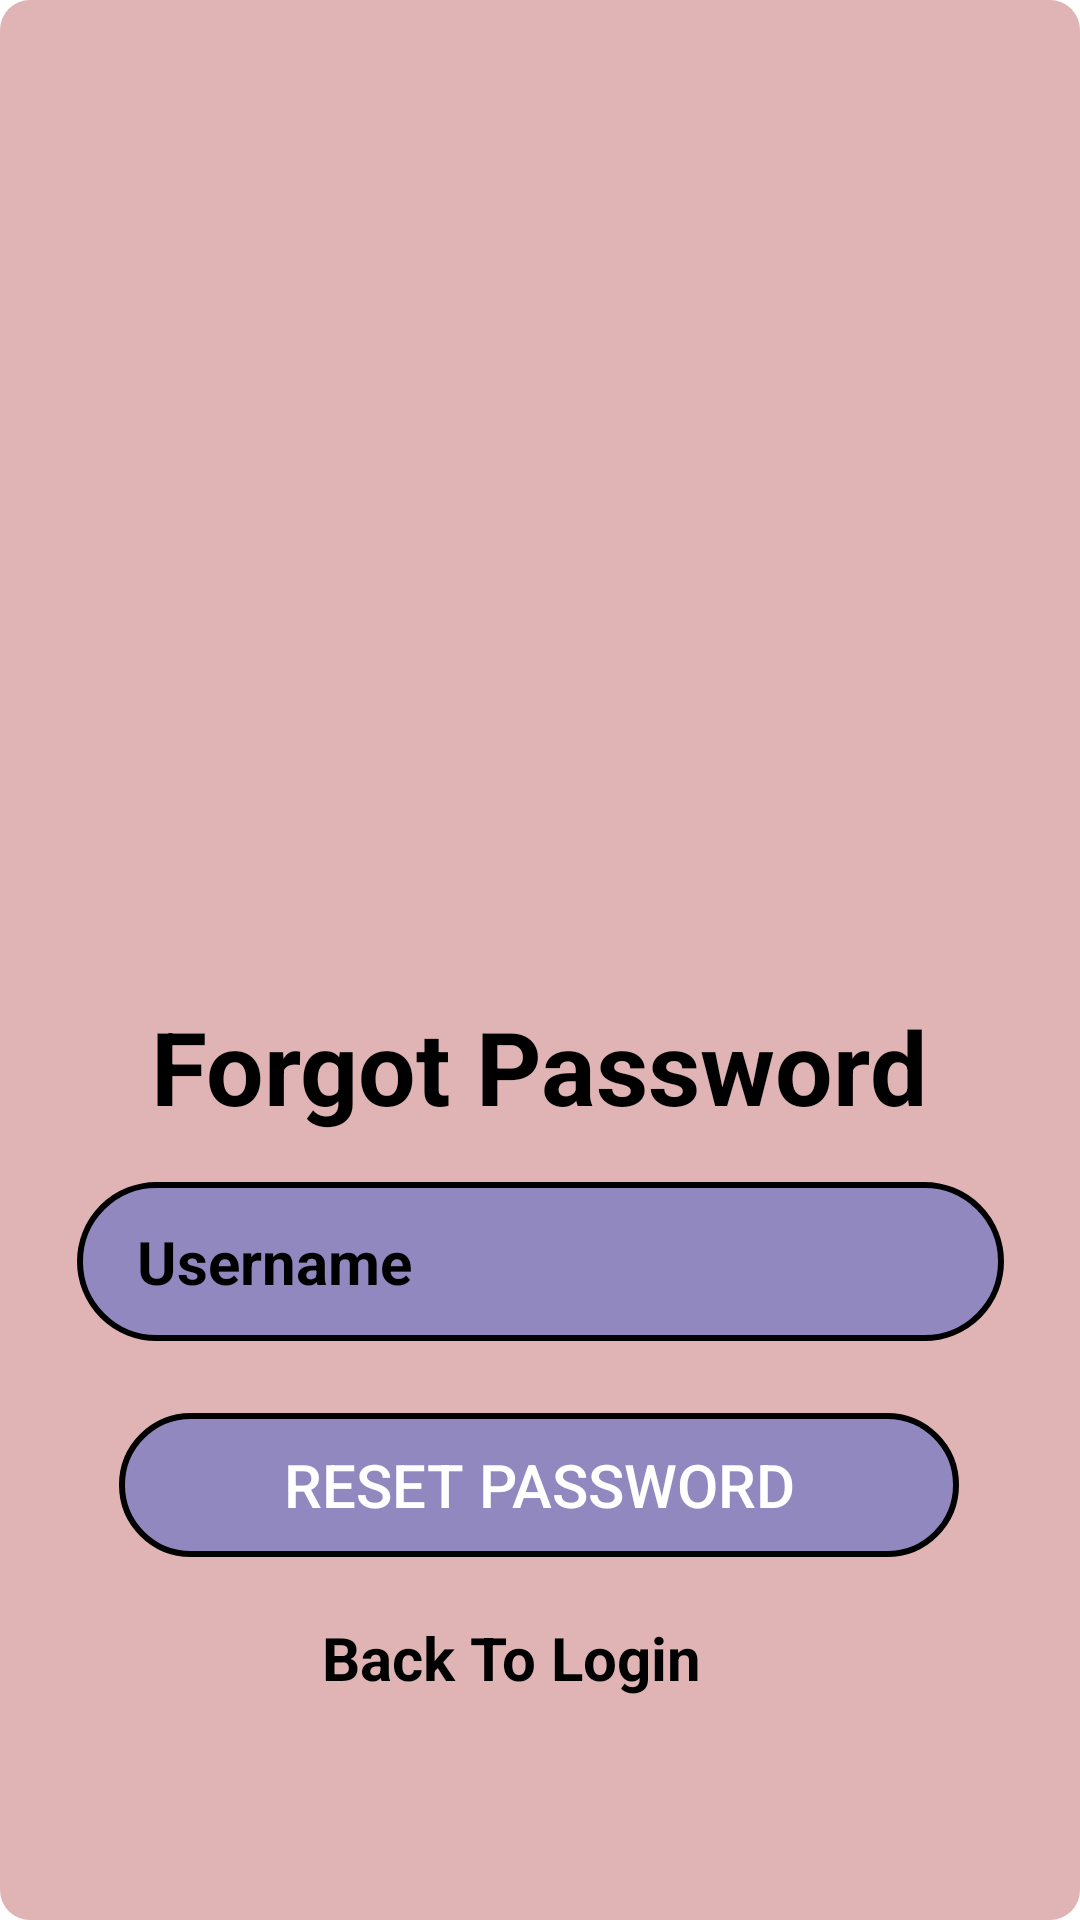

Android layout source for this screen:
<!-- AndroidManifest.xml: application theme Theme.HealBee -->
<!-- res/layout/activity_forgot.xml -->
<?xml version="1.0" encoding="utf-8"?>
<androidx.constraintlayout.widget.ConstraintLayout xmlns:android="http://schemas.android.com/apk/res/android"
    xmlns:app="http://schemas.android.com/apk/res-auto"
    xmlns:tools="http://schemas.android.com/tools"
    android:layout_width="match_parent"
    android:layout_height="match_parent"
    android:background="@drawable/btngotocart"


    tools:context=".LoginActivity">

    
    <androidx.constraintlayout.widget.Guideline
        android:id="@+id/guideline_image"
        android:layout_width="wrap_content"
        android:layout_height="wrap_content"
        android:orientation="horizontal"
        app:layout_constraintGuide_percent="0.52" />

    
    <ImageView
        android:id="@+id/imageViewLogo"
        android:layout_width="351dp"
        android:layout_height="396dp"
        android:contentDescription="App Logo"
        android:scaleType="fitCenter"
        android:src="@drawable/forgot_pass"
        app:layout_constraintBottom_toTopOf="@id/guideline_image"
        app:layout_constraintEnd_toEndOf="parent"
        app:layout_constraintStart_toStartOf="parent"
        app:layout_constraintTop_toTopOf="parent" />

    


    <TextView
        android:id="@+id/textView2"
        android:layout_width="wrap_content"
        android:layout_height="wrap_content"
        android:text="Forgot Password"
        android:textColor="@color/black"
        android:textSize="34dp"
        android:textStyle="bold"
        app:layout_constraintEnd_toEndOf="parent"
        app:layout_constraintHorizontal_bias="0.496"
        app:layout_constraintStart_toStartOf="parent"
        app:layout_constraintTop_toBottomOf="@id/guideline_image" />

    <EditText
        android:id="@+id/editTextForgotUsername"
        android:layout_width="309dp"
        android:layout_height="53dp"
        android:layout_marginTop="16dp"
        android:background="@drawable/btn_bg"
        android:drawableLeft="@drawable/ic_baseline_person_24"
        android:drawablePadding="20dp"
        android:ems="10"
        android:hint="Username"
        android:importantForAutofill="no"
        android:paddingLeft="20dp"
        android:paddingTop="10dp"
        android:paddingRight="10dp"
        android:paddingBottom="10dp"
        android:textColor="@color/black"
        android:textColorHint="@color/black"
        android:textSize="20dp"
        android:textStyle="bold"
        app:layout_constraintEnd_toEndOf="parent"
        app:layout_constraintStart_toStartOf="parent"
        app:layout_constraintTop_toBottomOf="@id/textView2" />

    <Button
        android:id="@+id/buttonReset"
        android:layout_width="280dp"
        android:layout_height="48dp"
        android:layout_marginTop="24dp"
        android:background="@drawable/btn_bg"
        android:text="RESET PASSWORD"
        android:textColor="@color/white"
        android:textSize="20sp"
        app:layout_constraintEnd_toEndOf="parent"
        app:layout_constraintHorizontal_bias="0.496"
        app:layout_constraintStart_toStartOf="parent"
        app:layout_constraintTop_toBottomOf="@id/editTextForgotUsername" />

    <TextView
        android:id="@+id/textViewBackToLogin"
        android:layout_width="wrap_content"
        android:layout_height="wrap_content"
        android:layout_marginTop="20dp"
        android:text="Back To Login"
        android:textColor="@color/black"
        android:textSize="20sp"
        android:textStyle="bold"
        app:layout_constraintEnd_toEndOf="parent"
        app:layout_constraintHorizontal_bias="0.459"
        app:layout_constraintStart_toStartOf="parent"
        app:layout_constraintTop_toBottomOf="@id/buttonReset" />

</androidx.constraintlayout.widget.ConstraintLayout>
<!-- resources referenced by this layout -->
<resources>
  <color name="black">#FF000000</color>
  <color name="white">#FFFFFFFF</color>
  <!-- drawable btn_bg (drawable) -->
  <?xml version="1.0" encoding="utf-8"?>
  <shape xmlns:android="http://schemas.android.com/apk/res/android">
      <solid android:color="#9E626FC8"/>
      <corners android:radius="50dp"/>
      <stroke android:color="@color/black" android:width="2dp"/>
  </shape>
  <!-- drawable btngotocart (drawable) -->
  <?xml version="1.0" encoding="utf-8"?>
  <shape xmlns:android="http://schemas.android.com/apk/res/android">
      <solid android:color="#E0B4B4"/>
      <corners android:radius="10dp"/>
  </shape>
  <style name="Theme.HealBee" parent="Theme.MaterialComponents.DayNight.DarkActionBar">
          
          <item name="colorPrimary">@color/purple_500</item>
          <item name="colorPrimaryVariant">@color/purple_700</item>
          <item name="colorOnPrimary">@color/white</item>
          
          <item name="colorSecondary">@color/teal_200</item>
          <item name="colorSecondaryVariant">@color/teal_700</item>
          <item name="colorOnSecondary">@color/black</item>
          
          <item name="android:statusBarColor">?attr/colorPrimaryVariant</item>
          
      </style>
  <color name="purple_500">#FF6200EE</color>
  <color name="purple_700">#FF3700B3</color>
  <color name="teal_200">#6CADA7</color>
  <color name="teal_700">#FF018786</color>
</resources>
